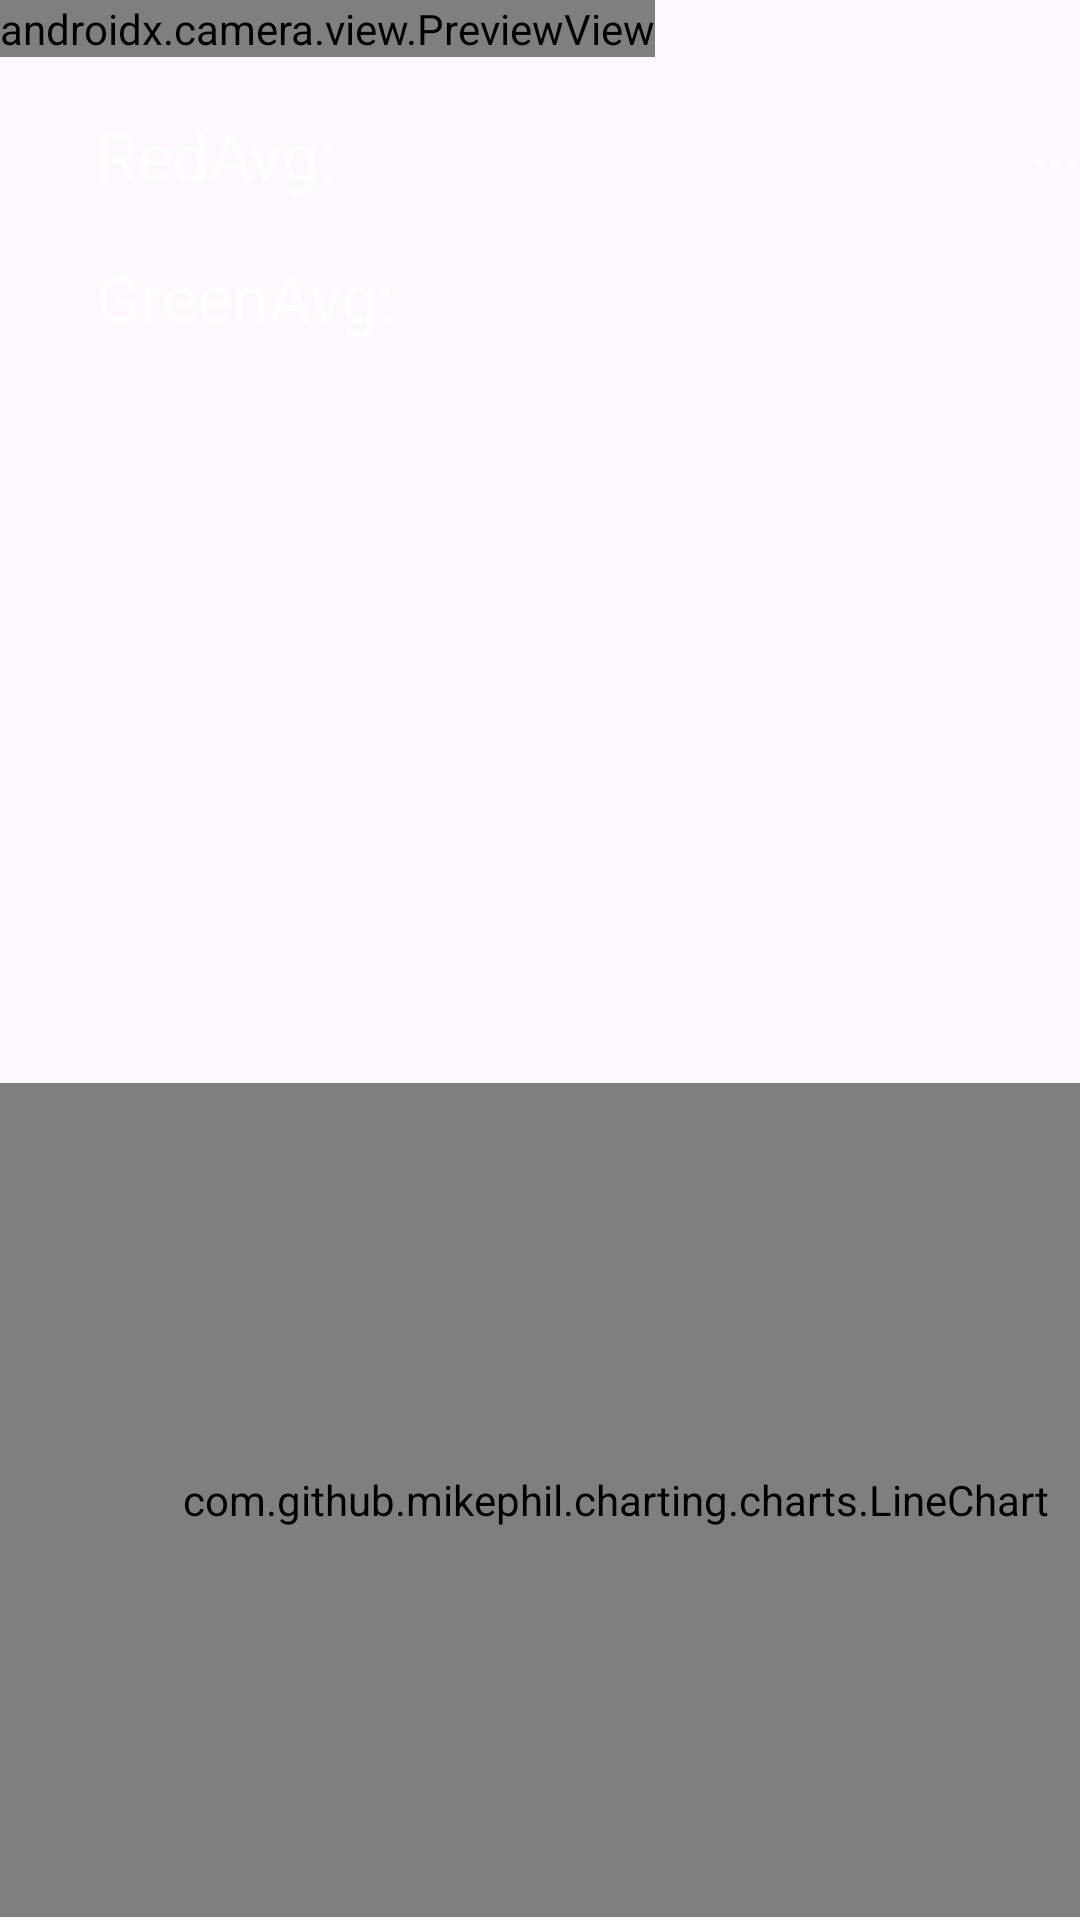

Write the Android layout XML for this screen, with the resource values it uses.
<!-- AndroidManifest.xml: application theme Theme.CameraHeartBeat -->
<!-- res/layout/activity_camera_hearth_beat.xml -->
<?xml version="1.0" encoding="utf-8"?>
<androidx.constraintlayout.widget.ConstraintLayout
    xmlns:android="http://schemas.android.com/apk/res/android"
    xmlns:app="http://schemas.android.com/apk/res-auto"
    xmlns:tools="http://schemas.android.com/tools"
    android:layout_width="match_parent"
    android:layout_height="match_parent"
    tools:context=".activity.CameraHearthBeatActivity">

    <androidx.camera.view.PreviewView
        android:id="@+id/viewFinder"
        android:layout_width="wrap_content"
        android:layout_height="wrap_content"
        app:layout_constraintStart_toStartOf="parent"
        app:layout_constraintTop_toTopOf="parent">

    </androidx.camera.view.PreviewView>

    <TextView
        android:id="@+id/tvRedAvg"
        android:layout_width="wrap_content"
        android:layout_height="wrap_content"
        android:layout_marginStart="32dp"
        android:layout_marginTop="18dp"
        android:text="RedAvg: "
        android:textColor="@color/material_dynamic_neutral100"
        android:textSize="22dp"
        app:layout_constraintTop_toBottomOf="@+id/viewFinder"
        app:layout_constraintStart_toStartOf="parent" />

    <TextView
        android:id="@+id/tvGreenAvg"
        android:layout_width="wrap_content"
        android:layout_height="wrap_content"
        android:layout_marginStart="32dp"
        android:layout_marginTop="18dp"
        android:text="GreenAvg: "
        android:textColor="@color/material_dynamic_neutral100"
        android:textSize="22dp"
        app:layout_constraintStart_toStartOf="parent"
        app:layout_constraintTop_toBottomOf="@+id/tvRedAvg" />

    <TextView
        android:id="@+id/tvMessage"
        android:layout_width="wrap_content"
        android:layout_height="wrap_content"
        android:layout_marginBottom="128dp"
        android:text="Metti il dito davanti alla fotocamera"
        android:textColor="@color/material_dynamic_primary100"
        android:textSize="22dp"
        app:layout_constraintBottom_toBottomOf="parent"
        app:layout_constraintEnd_toEndOf="parent"
        app:layout_constraintStart_toStartOf="parent" />

    <TextView
        android:id="@+id/tvIsStill"
        android:layout_width="wrap_content"
        android:layout_height="wrap_content"
        android:layout_marginTop="32dp"
        android:text="..."
        android:textColor="@color/material_dynamic_primary100"
        android:textSize="22dp"
        app:layout_constraintEnd_toEndOf="parent"
        app:layout_constraintTop_toTopOf="parent" />

    <FrameLayout
        android:layout_width="410dp"
        android:layout_height="278dp"
        android:layout_marginBottom="1dp"
        app:layout_constraintBottom_toBottomOf="parent"
        app:layout_constraintStart_toStartOf="parent">

        <com.github.mikephil.charting.charts.LineChart
            android:id="@+id/chart"
            android:layout_width="match_parent"
            android:layout_height="match_parent" />



    </FrameLayout>


</androidx.constraintlayout.widget.ConstraintLayout>
<!-- resources referenced by this layout -->
<resources>
  <color name="material_dynamic_neutral100">#3B8132</color>
  <color name="material_dynamic_primary100">#FF0000</color>
  <style name="Theme.CameraHeartBeat" parent="Base.Theme.CameraHeartBeat" />
  <style name="Base.Theme.CameraHeartBeat" parent="Theme.Material3.DayNight.NoActionBar">
          
          
      </style>
</resources>
